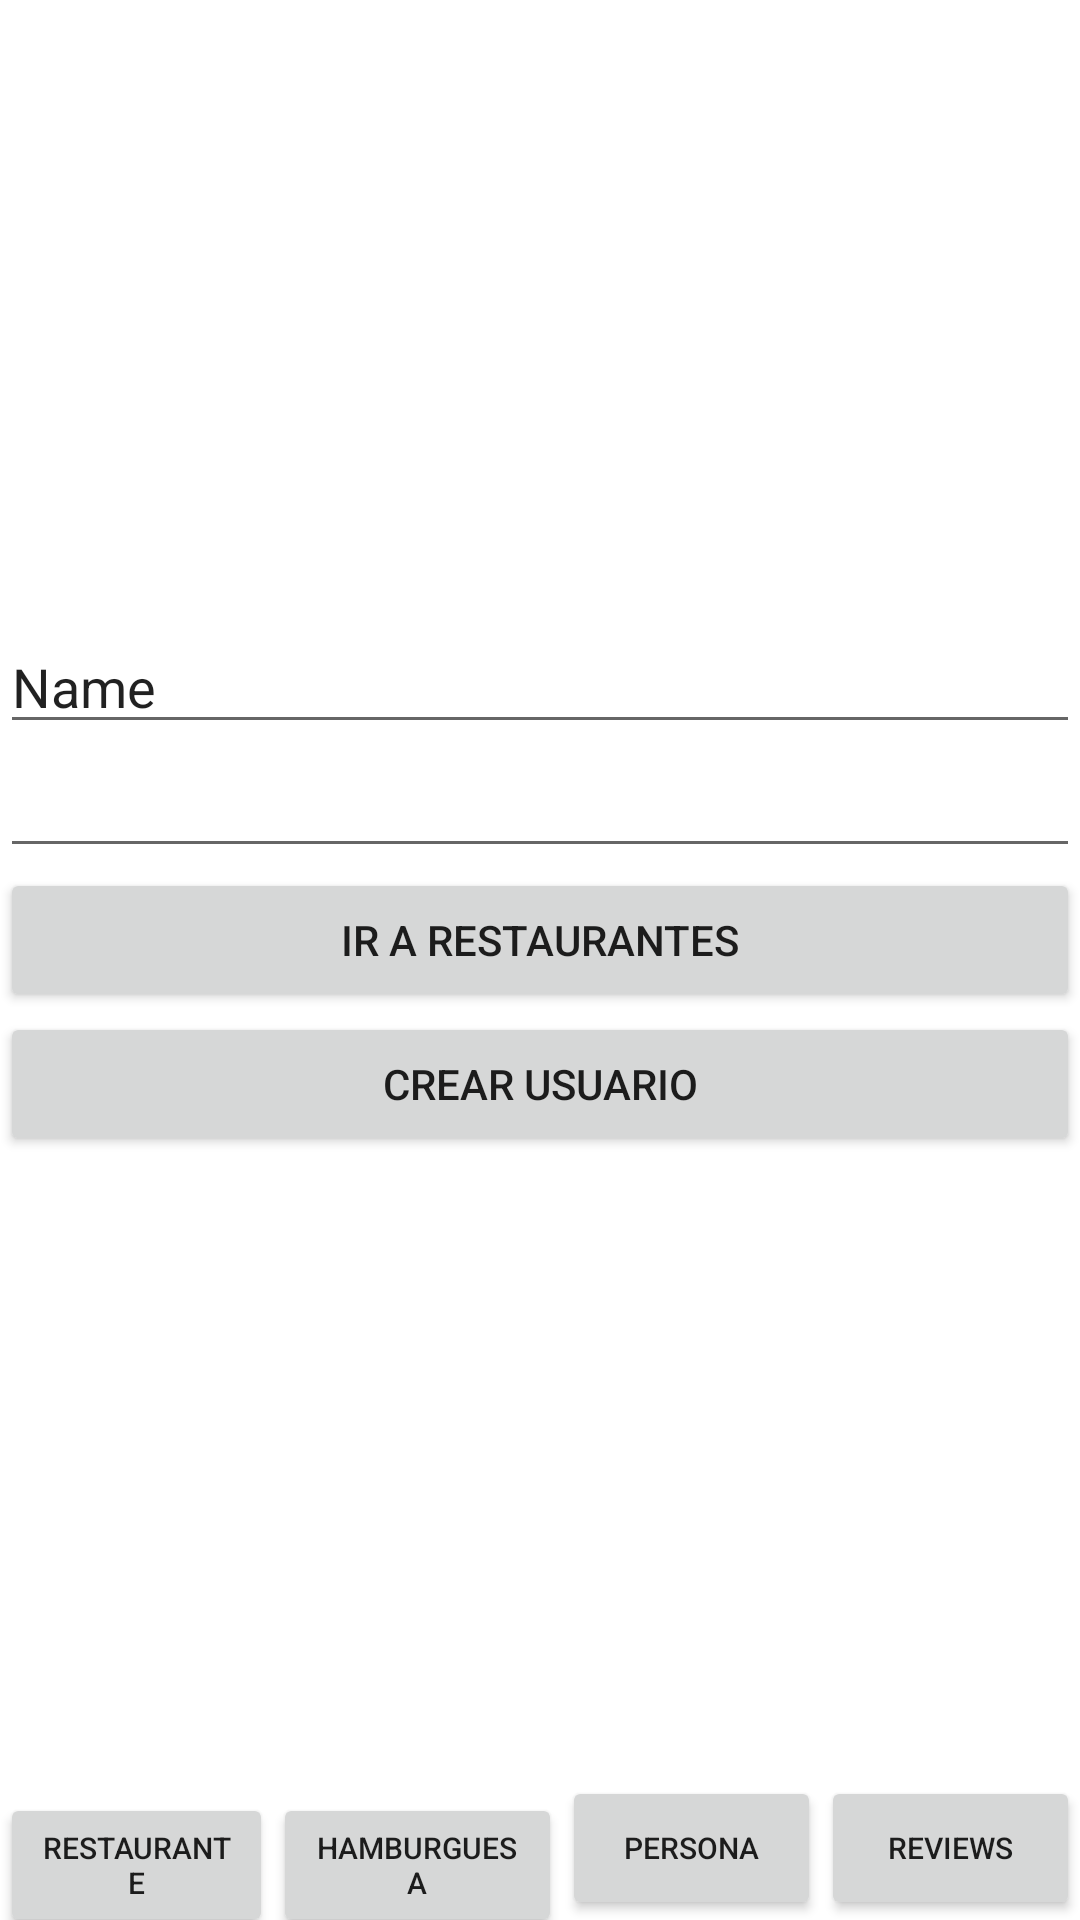

Write the Android layout XML for this screen, with the resource values it uses.
<!-- AndroidManifest.xml: application theme Theme.PracticaNavegacionCasera -->
<!-- res/layout/fragment_home.xml -->
<?xml version="1.0" encoding="utf-8"?>
<androidx.constraintlayout.widget.ConstraintLayout xmlns:android="http://schemas.android.com/apk/res/android"
    xmlns:app="http://schemas.android.com/apk/res-auto"
    xmlns:tools="http://schemas.android.com/tools"
    android:layout_width="match_parent"
    android:layout_height="match_parent"
    tools:context=".ui.Activity.MainActivity">

    <LinearLayout
        android:id="@+id/linearLayout"
        android:layout_width="0dp"
        android:layout_height="wrap_content"
        android:orientation="horizontal"
        app:layout_constraintBottom_toBottomOf="parent"
        app:layout_constraintEnd_toEndOf="parent"
        app:layout_constraintStart_toStartOf="parent">

        <Button
            android:id="@+id/goToRestaurante"
            android:layout_width="wrap_content"
            android:layout_height="wrap_content"
            android:layout_weight="1"
            android:text="Restaurante"
            android:textSize="10sp" />

        <Button
            android:id="@+id/goToHamburguesa"
            android:layout_width="wrap_content"
            android:layout_height="wrap_content"
            android:layout_weight="1"
            android:text="Hamburguesa"
            android:textSize="10sp" />

        <Button
            android:id="@+id/GoToPersona"
            android:layout_width="wrap_content"
            android:layout_height="wrap_content"
            android:layout_weight="1"
            android:text="Persona"
            android:textSize="10sp" />

        <Button
            android:id="@+id/goToReviews"
            android:layout_width="wrap_content"
            android:layout_height="wrap_content"
            android:layout_weight="1"
            android:text="Reviews"
            android:textSize="10sp" />

    </LinearLayout>

    <LinearLayout
        android:layout_width="0dp"
        android:layout_height="wrap_content"
        android:orientation="vertical"
        app:layout_constraintBottom_toTopOf="@+id/linearLayout"
        app:layout_constraintEnd_toEndOf="parent"
        app:layout_constraintStart_toStartOf="parent"
        app:layout_constraintTop_toTopOf="parent">

        <EditText
            android:id="@+id/usuario"
            android:layout_width="match_parent"
            android:layout_height="wrap_content"
            android:ems="10"
            android:inputType="textPersonName"
            android:text="Name" />

        <EditText
            android:id="@+id/contrasena"
            android:layout_width="match_parent"
            android:layout_height="wrap_content"
            android:ems="10"
            android:inputType="textPassword" />

        <Button
            android:id="@+id/goToList"
            android:layout_width="match_parent"
            android:layout_height="wrap_content"
            android:text="Ir a Restaurantes" />

        <Button
            android:id="@+id/GoToFormPersona"
            android:layout_width="match_parent"
            android:layout_height="wrap_content"
            android:layout_weight="1"
            android:text="Crear Usuario" />
    </LinearLayout>

</androidx.constraintlayout.widget.ConstraintLayout>
<!-- resources referenced by this layout -->
<resources>
  <style name="Theme.PracticaNavegacionCasera" parent="Theme.MaterialComponents.DayNight.DarkActionBar">
          
          <item name="colorPrimary">@color/purple_500</item>
          <item name="colorPrimaryVariant">@color/purple_700</item>
          <item name="colorOnPrimary">@color/white</item>
          
          <item name="colorSecondary">@color/teal_200</item>
          <item name="colorSecondaryVariant">@color/teal_700</item>
          <item name="colorOnSecondary">@color/black</item>
          
          <item name="android:statusBarColor">?attr/colorPrimaryVariant</item>
          
      </style>
  <!-- not gathered from this repository: default colours our renderer supplied (Android Studio template values) -->
  <color name="purple_500">#FF6200EE</color>
  <color name="purple_700">#FF3700B3</color>
  <color name="teal_200">#FF03DAC5</color>
  <color name="teal_700">#FF018786</color>
  <color name="black">#FF000000</color>
  <color name="white">#FFFFFFFF</color>
</resources>
